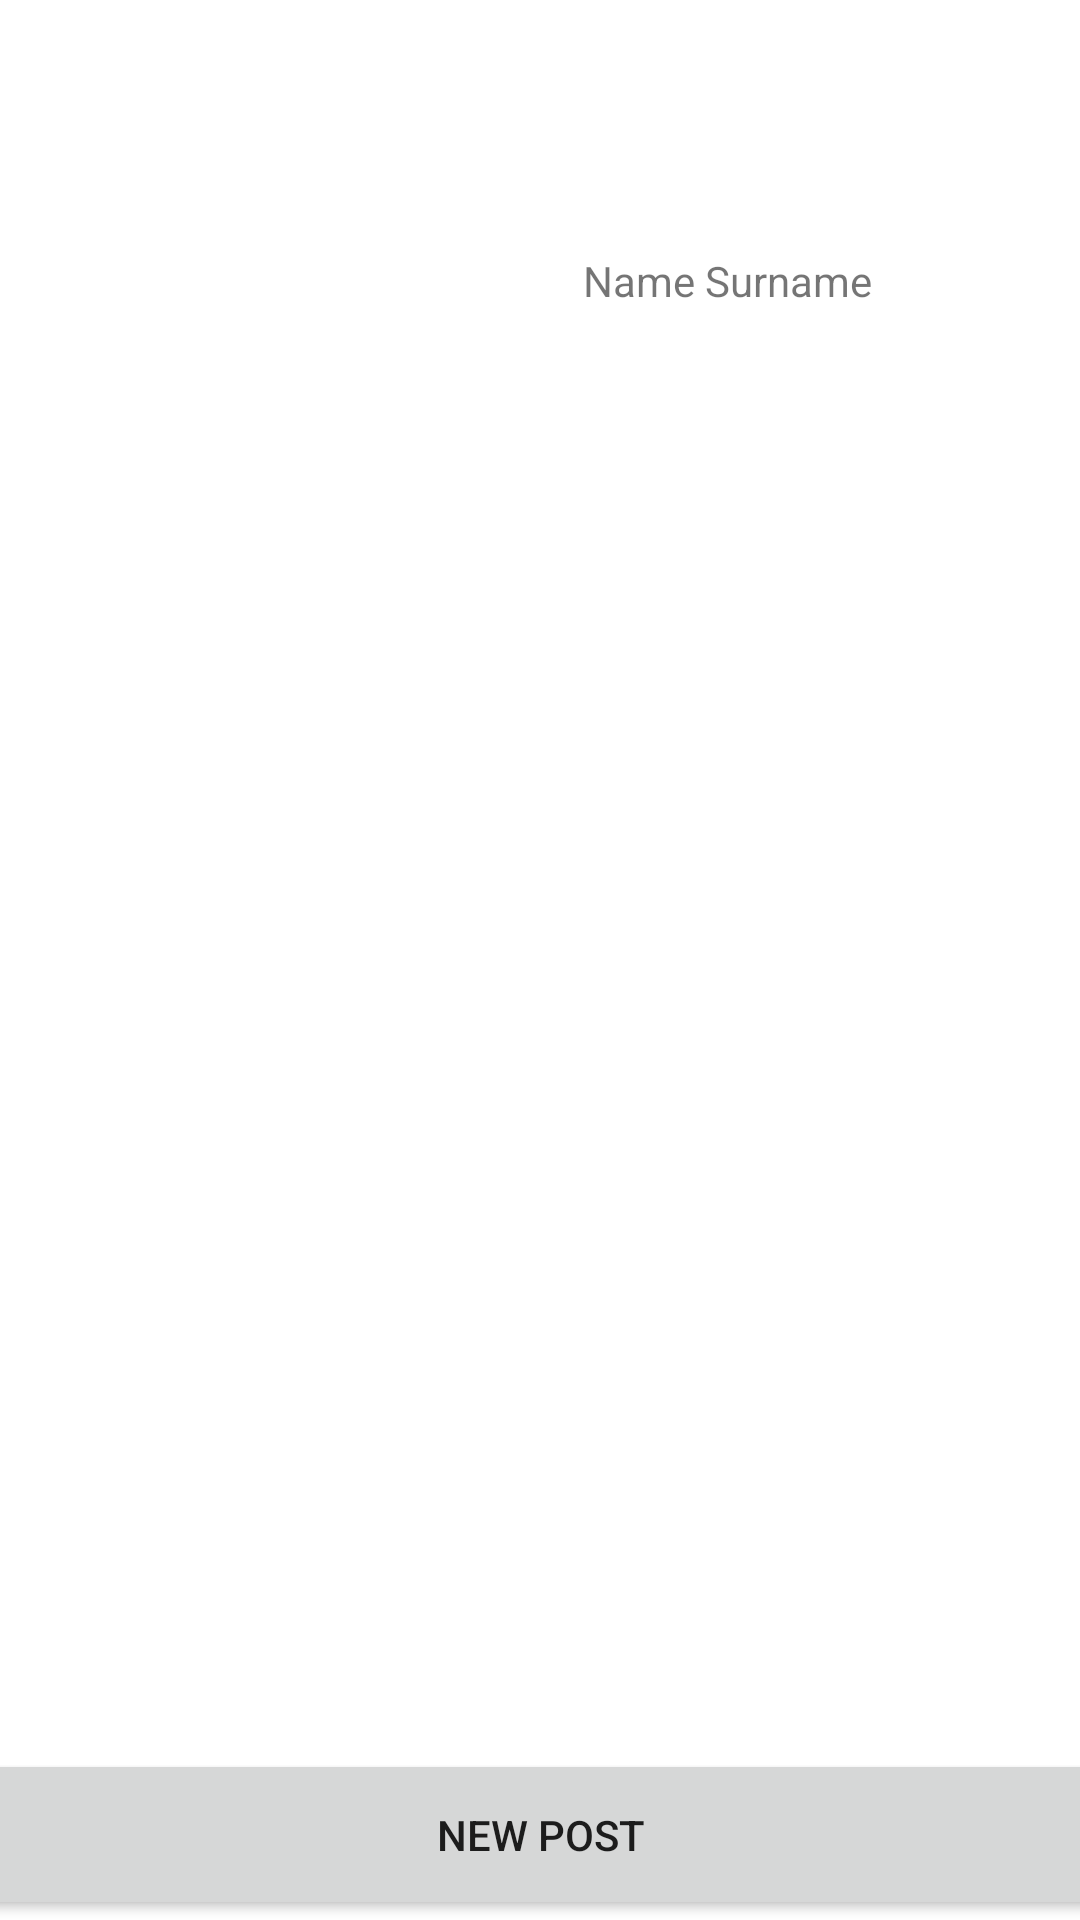

The Android layout XML behind this screen, and the referenced resources:
<!-- AndroidManifest.xml: application theme Theme.Week3_lab -->
<!-- res/layout/activity_main.xml -->
<?xml version="1.0" encoding="utf-8"?>
<androidx.constraintlayout.widget.ConstraintLayout xmlns:android="http://schemas.android.com/apk/res/android"
    xmlns:app="http://schemas.android.com/apk/res-auto"
    xmlns:tools="http://schemas.android.com/tools"
    android:layout_width="match_parent"
    android:layout_height="match_parent"
    tools:context=".MainActivity">

    <ImageView
        android:id="@+id/imageView"
        android:layout_width="177dp"
        android:layout_height="187dp"
        app:layout_constraintEnd_toStartOf="@+id/TextView"
        app:layout_constraintStart_toStartOf="parent"
        app:layout_constraintTop_toTopOf="parent"
        tools:srcCompat="@tools:sample/backgrounds/scenic" />

    <TextView
        android:id="@+id/TextView"
        android:layout_width="235dp"
        android:layout_height="187dp"
        android:gravity="center"
        android:text="Name Surname"
        app:layout_constraintEnd_toEndOf="parent"
        app:layout_constraintTop_toTopOf="parent" />

    <ListView
        android:layout_width="414dp"
        android:layout_height="478dp"
        android:layout_marginBottom="9dp"
        app:layout_constraintBottom_toTopOf="@+id/button"
        app:layout_constraintEnd_toEndOf="parent"
        app:layout_constraintStart_toStartOf="parent"
        app:layout_constraintTop_toBottomOf="@+id/TextView" />

    <Button
        android:id="@+id/button"
        android:layout_width="399dp"
        android:layout_height="57dp"
        android:text="New post"
        app:layout_constraintBottom_toBottomOf="parent"
        app:layout_constraintEnd_toEndOf="parent"
        app:layout_constraintStart_toStartOf="parent" />
</androidx.constraintlayout.widget.ConstraintLayout>
<!-- resources referenced by this layout -->
<resources>
  <style name="Theme.Week3_lab" parent="Theme.MaterialComponents.DayNight.DarkActionBar">
          
          <item name="colorPrimary">@color/purple_500</item>
          <item name="colorPrimaryVariant">@color/purple_700</item>
          <item name="colorOnPrimary">@color/white</item>
          
          <item name="colorSecondary">@color/teal_200</item>
          <item name="colorSecondaryVariant">@color/teal_700</item>
          <item name="colorOnSecondary">@color/black</item>
          
          <item name="android:statusBarColor">?attr/colorPrimaryVariant</item>
          
      </style>
  <!-- not gathered from this repository: default colours our renderer supplied (Android Studio template values) -->
  <color name="purple_500">#FF6200EE</color>
  <color name="purple_700">#FF3700B3</color>
  <color name="teal_200">#FF03DAC5</color>
  <color name="teal_700">#FF018786</color>
  <color name="black">#FF000000</color>
  <color name="white">#FFFFFFFF</color>
</resources>
